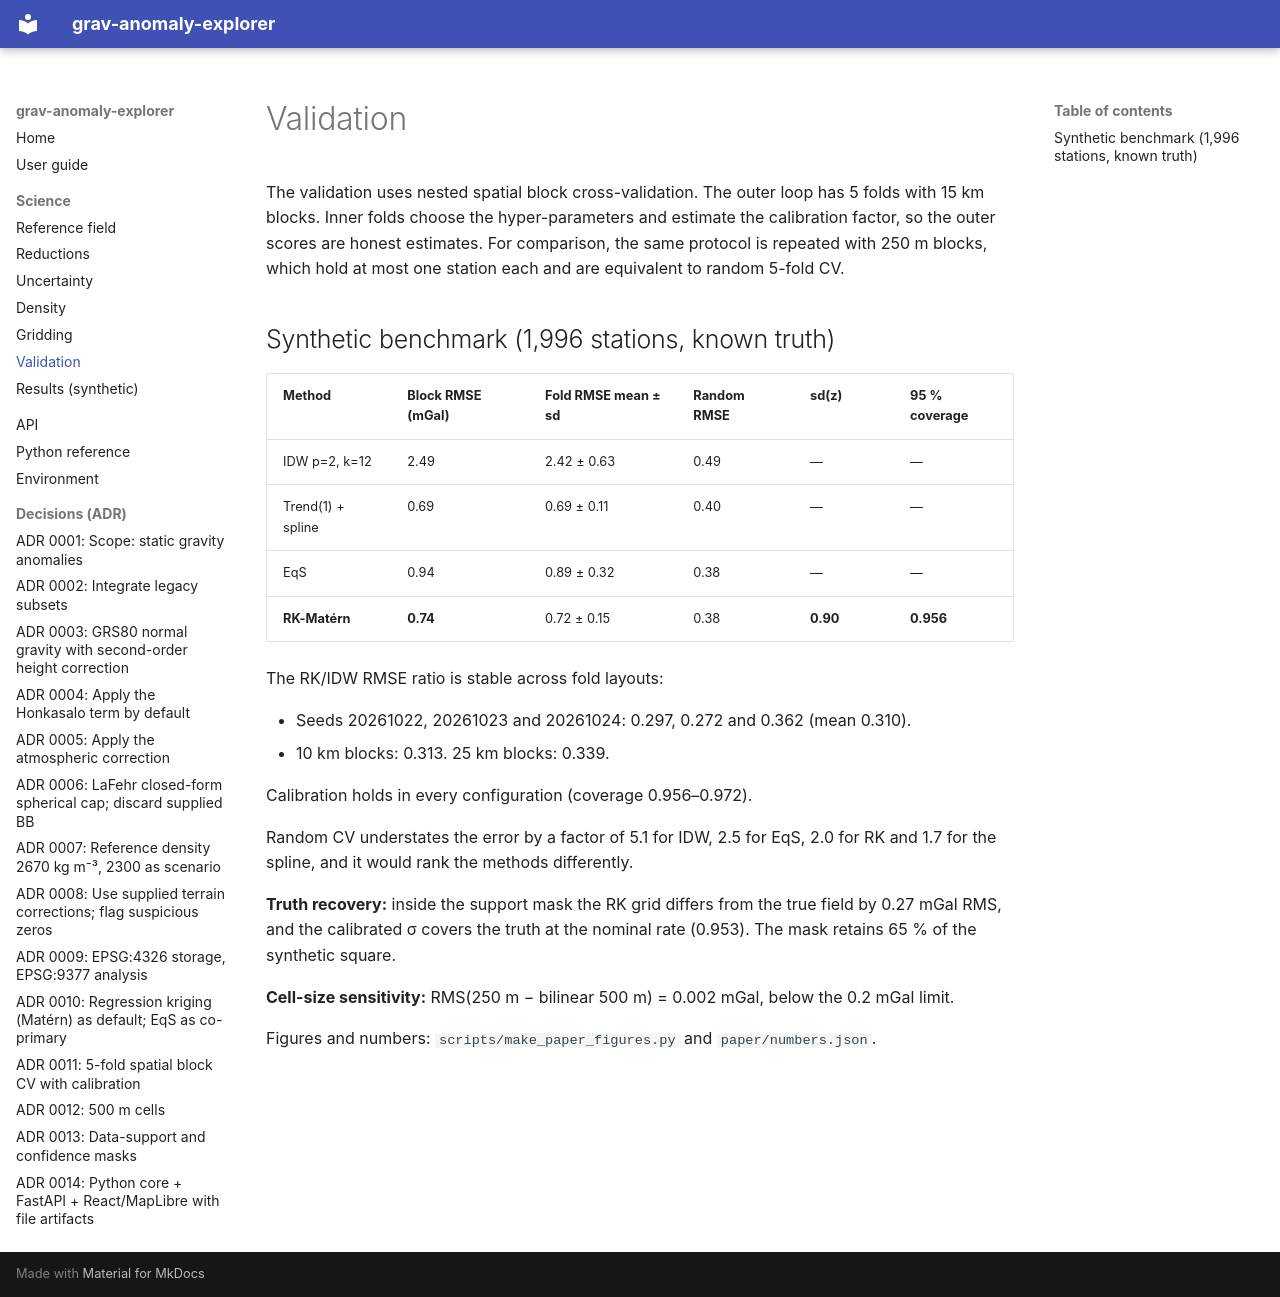

repository: alberttkd/static-gravity-anomalies-colombia · page: science/validation/index.html · generator: mkdocs

# Validation

The validation uses nested spatial block cross-validation. The outer loop has 5 folds with
15 km blocks. Inner folds choose the hyper-parameters and estimate the calibration factor, so
the outer scores are honest estimates. For comparison, the same protocol is repeated with
250 m blocks, which hold at most one station each and are equivalent to random 5-fold CV.

## Synthetic benchmark (1,996 stations, known truth)

| Method | Block RMSE (mGal) | Fold RMSE mean ± sd | Random RMSE | sd(z) | 95 % coverage |
|---|---|---|---|---|---|
| IDW p=2, k=12 | 2.49 | 2.42 ± 0.63 | 0.49 | — | — |
| Trend(1) + spline | 0.69 | 0.69 ± 0.11 | 0.40 | — | — |
| EqS | 0.94 | 0.89 ± 0.32 | 0.38 | — | — |
| **RK-Matérn** | **0.74** | 0.72 ± 0.15 | 0.38 | **0.90** | **0.956** |

The RK/IDW RMSE ratio is stable across fold layouts:

- Seeds 20261022, 20261023 and 20261024: 0.297, 0.272 and 0.362 (mean 0.310).
- 10 km blocks: 0.313. 25 km blocks: 0.339.

Calibration holds in every configuration (coverage 0.956–0.972).

Random CV understates the error by a factor of 5.1 for IDW, 2.5 for EqS, 2.0 for RK and 1.7
for the spline, and it would rank the methods differently.

**Truth recovery:** inside the support mask the RK grid differs from the true field by
0.27 mGal RMS, and the calibrated σ covers the truth at the nominal rate (0.953). The mask
retains 65 % of the synthetic square.

**Cell-size sensitivity:** RMS(250 m − bilinear 500 m) = 0.002 mGal, below the 0.2 mGal limit.

Figures and numbers: `scripts/make_paper_figures.py` and `paper/numbers.json`.
